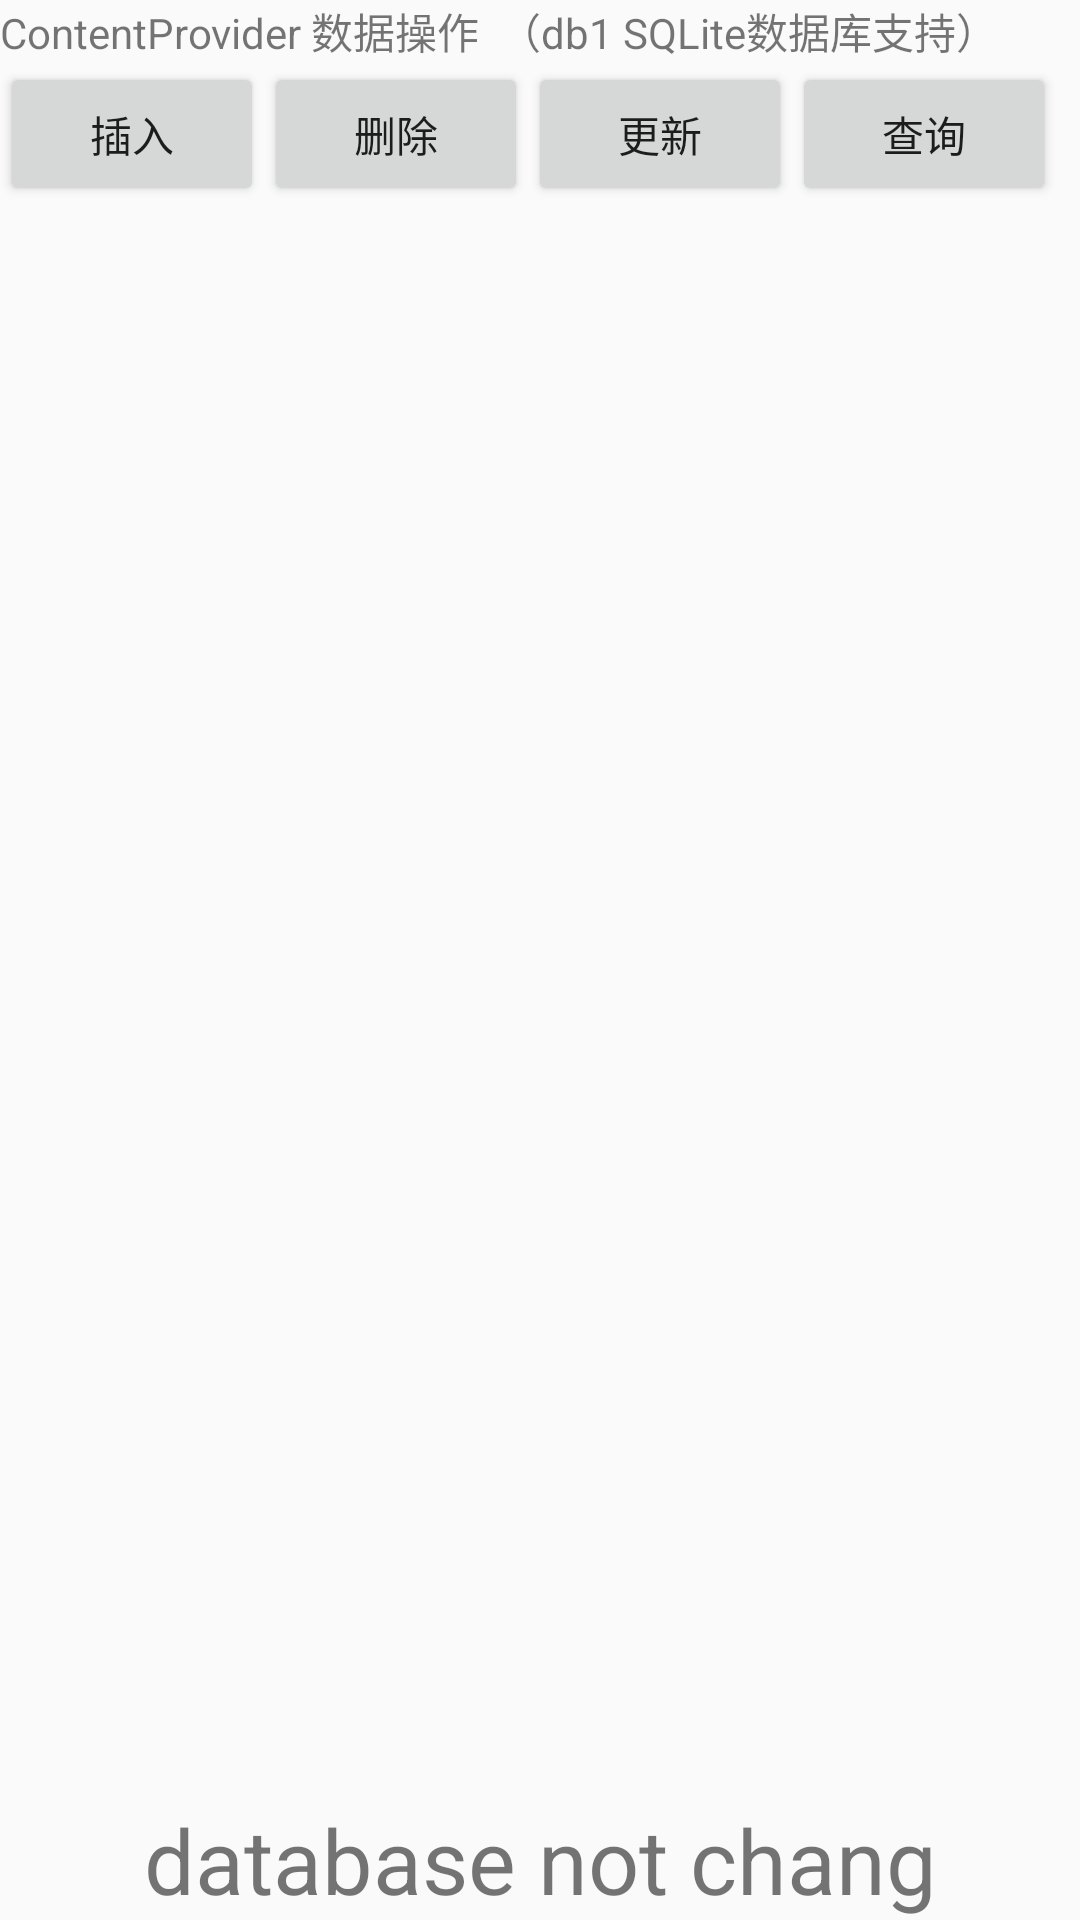

Android layout source for this screen:
<!-- AndroidManifest.xml: application theme AppTheme -->
<!-- res/layout/activity_cpmain.xml -->
<?xml version="1.0" encoding="utf-8"?>
<RelativeLayout xmlns:android="http://schemas.android.com/apk/res/android"
    android:layout_width="match_parent"
    android:layout_height="match_parent"
    android:layout_margin="10dp">

    <TextView
        android:id="@+id/db_text"
        android:layout_width="fill_parent"
        android:layout_height="wrap_content"
        android:text="ContentProvider 数据操作  （db1 SQLite数据库支持）" />

    
    <LinearLayout
        android:id="@+id/linearLayout3"
        android:layout_width="match_parent"
        android:layout_height="wrap_content"
        android:layout_below="@+id/db_text"
        android:orientation="horizontal">

        <Button
            android:id="@+id/person_insert"
            android:layout_width="wrap_content"
            android:layout_height="wrap_content"
            android:text="@string/insertData" />

        

        <Button
            android:id="@+id/person_delete"
            android:layout_width="wrap_content"
            android:layout_height="wrap_content"
            android:text="@string/deleteData" />

        

        <Button
            android:id="@+id/person_update"
            android:layout_width="wrap_content"
            android:layout_height="wrap_content"
            android:text="@string/updateData" />

        

        <Button
            android:id="@+id/person_query"
            android:layout_width="wrap_content"
            android:layout_height="wrap_content"
            android:text="@string/queryData" />

    </LinearLayout>


    <ListView
        android:id="@+id/list_data2"
        android:layout_width="match_parent"
        android:layout_height="wrap_content"
        android:layout_below="@id/linearLayout3" />


    <TextView
        android:id="@+id/change_text"
        android:layout_width="match_parent"
        android:layout_height="wrap_content"
        android:layout_alignParentBottom="true"
        android:gravity="center"
        android:text="@string/main_textview"
        android:textSize="30sp" />


</RelativeLayout>
<!-- resources referenced by this layout -->
<resources>
  <string name="deleteData">删除</string>
  <string name="insertData">插入</string>
  <string name="main_textview">database not chang</string>
  <string name="queryData">查询</string>
  <string name="updateData">更新</string>
  <style name="AppTheme" parent="Theme.AppCompat.Light.DarkActionBar">
          
          <item name="colorPrimary">@color/colorPrimary</item>
          <item name="colorPrimaryDark">@color/colorPrimaryDark</item>
          <item name="colorAccent">@color/colorAccent</item>
      </style>
  <color name="colorPrimary">#3F51B5</color>
  <color name="colorPrimaryDark">#303F9F</color>
  <color name="colorAccent">#FF4081</color>
</resources>
